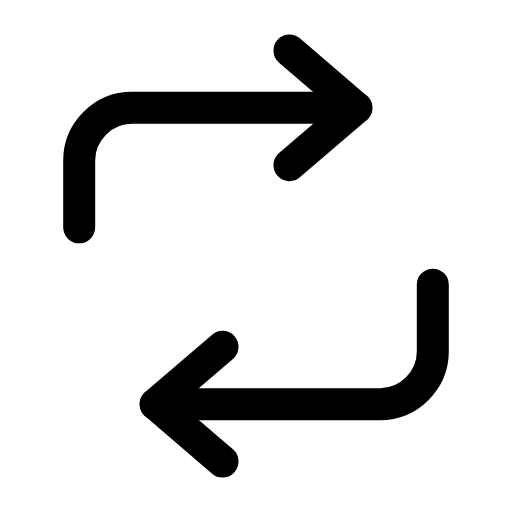
t = 0.00 s
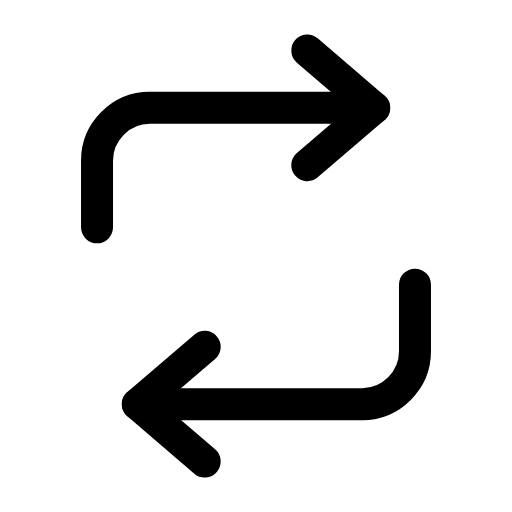
t = 0.28 s
t = 0.63 s: frame unchanged from t = 0.00 s, image omitted
t = 0.88 s: frame unchanged from t = 0.00 s, image omitted
t = 1.20 s: frame unchanged from t = 0.00 s, image omitted
t = 1.50 s: frame unchanged from t = 0.00 s, image omitted

The animated SVG that drew these frames (rendered in a browser with its animation timeline set to each time). Animation: 2 SMIL elements (animateTransform=2); one cycle of 1.80 s, repeats indefinitely.

<svg xmlns="http://www.w3.org/2000/svg" width="24" height="24" viewBox="0 0 24 24" fill="none"><g transform="translate(-1.44 -1.44) scale(1.12)"><g><animateTransform attributeName="transform" type="translate" values="0 0;0 0;0.9 0;0 0;0 0;0 0;0 0;0.9 0;0 0;0 0;0 0" keyTimes="0;0.135;0.225;0.315;0.45;0.6;0.69;0.75;0.81;0.9;1" dur="1.8s" repeatCount="indefinite" calcMode="spline" keySplines="0.16 1 0.3 1;0.16 1 0.3 1;0.16 1 0.3 1;0.16 1 0.3 1;0.16 1 0.3 1;0.16 1 0.3 1;0.16 1 0.3 1;0.16 1 0.3 1;0.16 1 0.3 1;0.16 1 0.3 1"/><path stroke="currentColor" stroke-width="1.339" stroke-linecap="round" stroke-linejoin="round" fill="none" d="M4.6 10.8L4.6 8C4.6 6.8 5.6 5.8 6.8 5.8L16.2 5.8"></path><path stroke="currentColor" stroke-width="1.339" stroke-linecap="round" stroke-linejoin="round" fill="none" d="M13.4 3.4L16.2 5.8L13.4 8.2"></path></g><g><animateTransform attributeName="transform" type="translate" values="0 0;0 0;-0.9 0;0 0;0 0;0 0;0 0;-0.9 0;0 0;0 0;0 0" keyTimes="0;0.135;0.225;0.315;0.45;0.6;0.69;0.75;0.81;0.9;1" dur="1.8s" repeatCount="indefinite" calcMode="spline" keySplines="0.16 1 0.3 1;0.16 1 0.3 1;0.16 1 0.3 1;0.16 1 0.3 1;0.16 1 0.3 1;0.16 1 0.3 1;0.16 1 0.3 1;0.16 1 0.3 1;0.16 1 0.3 1;0.16 1 0.3 1"/><path stroke="currentColor" stroke-width="1.339" stroke-linecap="round" stroke-linejoin="round" fill="none" d="M19.4 13.2L19.4 16C19.4 17.2 18.4 18.2 17.2 18.2L7.8 18.2"></path><path stroke="currentColor" stroke-width="1.339" stroke-linecap="round" stroke-linejoin="round" fill="none" d="M10.6 15.8L7.8 18.2L10.6 20.6"></path></g></g></svg>
